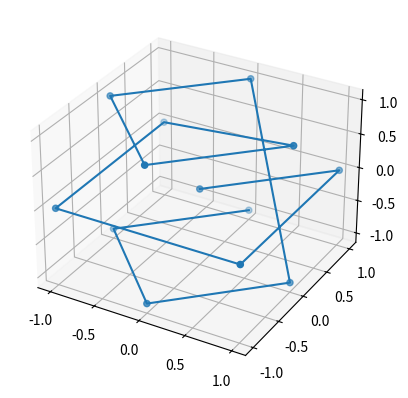

Write the Python code that produced this figure.
from mpl_toolkits import mplot3d
import numpy as np
import matplotlib.pyplot as plt

ax = plt.axes(projection='3d')

zline, xline, yline = [], [], []

test = [[1, 1, 0], [1, -1, 0], [-1, -1, 0], [-1, 1, 0],
                     # up
                     [1, 0, 1], [0, -1, 1], [-1, 0, 1], [0, 1, 1],
                     # down
                     [1, 0, -1], [0, -1, -1], [-1, 0, -1], [0, 1,-1]]
points = [[0,0,0]]

for vect in test:
        points.append(list(np.add(np.array(points[0]),np.array(vect))))

for point in points:
    xline.append(point[0])
    yline.append(point[1])
    zline.append(point[2])


#lines
ax.plot3D(xline, yline, zline)
# points
ax.scatter3D(xline, yline, zline)

# ax.set_axis_off()

plt.show()